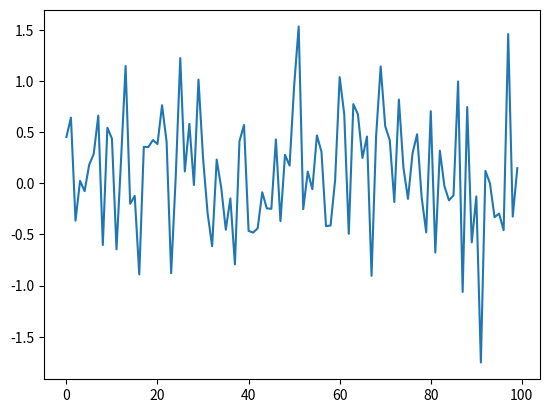

Recreate this plot in Python.

#단일변수 x에 대해 가우시안 분포
#sigma^2 분산
#u 평균
#



from math import *
from matplotlib.pyplot import *
from random import *

u = 0 #평균
es = 1 #분산

es_ovr_n0 = 1

SNR = pow(10,es_ovr_n0/10)
sigma = sqrt(es/(2*SNR))

res = []

def gaussrand():
    a = 0.3989422804014327 #1/sqrt(2*pi)
    temp = uniform(0,1)
    temp = sigma * sqrt(2.0 * log(1.0 / (1.0-temp)))
    temp = u + temp * cos(2*pi*uniform(0,1))
    res.append(temp)






def AWGN(x):
    pass
for x in range(100):
    gaussrand()


plot(res)

show()


